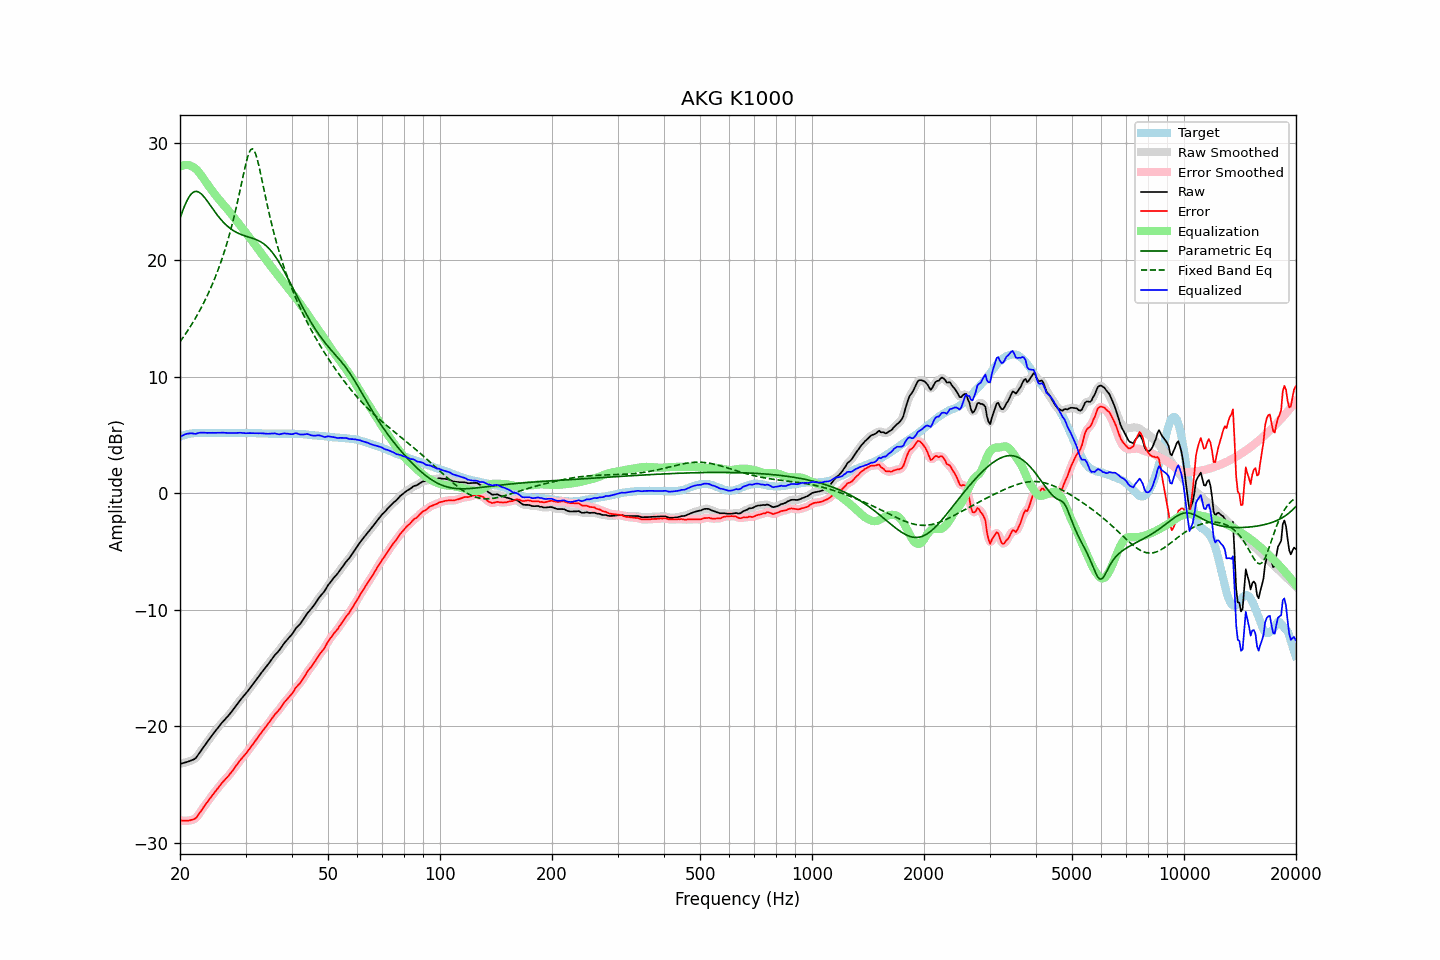

Data behind this chart, as committed beside it:
frequency, raw, error, smoothed, error_smoothed, equalization, parametric_eq, fixed_band_eq, equalized_raw, equalized_smoothed, target
20.00, -23.23, -28.08, -23.23, -28.08, 28.01, 23.58, 12.98, 4.79, 4.79, 4.85
20.20, -23.19, -28.09, -23.19, -28.10, 28.08, 23.97, 13.17, 4.89, 4.89, 4.90
20.40, -23.16, -28.11, -23.16, -28.11, 28.13, 24.34, 13.37, 4.97, 4.97, 4.95
20.61, -23.12, -28.10, -23.12, -28.11, 28.15, 24.68, 13.57, 5.03, 5.03, 4.98
20.81, -23.08, -28.11, -23.08, -28.11, 28.16, 24.99, 13.77, 5.08, 5.08, 5.03
21.02, -23.04, -28.11, -23.04, -28.10, 28.15, 25.27, 13.98, 5.11, 5.11, 5.07
21.23, -22.99, -28.08, -22.99, -28.08, 28.11, 25.49, 14.20, 5.13, 5.13, 5.09
21.44, -22.93, -28.04, -22.94, -28.05, 28.06, 25.67, 14.41, 5.13, 5.12, 5.11
21.66, -22.88, -28.01, -22.89, -28.02, 28.00, 25.79, 14.64, 5.12, 5.11, 5.13
21.87, -22.82, -27.96, -22.81, -27.95, 27.91, 25.87, 14.87, 5.09, 5.10, 5.14
22.09, -22.71, -27.87, -22.68, -27.85, 27.79, 25.89, 15.11, 5.09, 5.11, 5.16
22.31, -22.51, -27.68, -22.52, -27.69, 27.65, 25.87, 15.35, 5.15, 5.14, 5.17
22.54, -22.31, -27.48, -22.32, -27.49, 27.49, 25.80, 15.60, 5.18, 5.17, 5.17
22.76, -22.12, -27.29, -22.12, -27.29, 27.31, 25.70, 15.85, 5.19, 5.19, 5.17
22.99, -21.92, -27.08, -21.92, -27.08, 27.11, 25.57, 16.12, 5.19, 5.20, 5.16
23.22, -21.72, -26.88, -21.72, -26.89, 26.91, 25.41, 16.39, 5.19, 5.19, 5.16
23.45, -21.53, -26.69, -21.53, -26.69, 26.71, 25.24, 16.67, 5.18, 5.18, 5.16
23.69, -21.34, -26.51, -21.34, -26.50, 26.51, 25.05, 16.96, 5.17, 5.17, 5.17
23.92, -21.14, -26.31, -21.14, -26.32, 26.31, 24.86, 17.25, 5.18, 5.17, 5.17
24.16, -20.96, -26.13, -20.96, -26.13, 26.13, 24.66, 17.56, 5.17, 5.17, 5.17
24.40, -20.77, -25.95, -20.77, -25.94, 25.94, 24.46, 17.88, 5.18, 5.18, 5.18
24.65, -20.59, -25.76, -20.59, -25.76, 25.76, 24.27, 18.21, 5.17, 5.17, 5.17
24.89, -20.41, -25.58, -20.41, -25.58, 25.58, 24.08, 18.55, 5.18, 5.18, 5.17
25.14, -20.23, -25.40, -20.23, -25.41, 25.41, 23.89, 18.90, 5.18, 5.18, 5.17
25.39, -20.06, -25.24, -20.06, -25.23, 25.23, 23.72, 19.27, 5.18, 5.18, 5.18
25.65, -19.89, -25.07, -19.88, -25.06, 25.07, 23.55, 19.65, 5.18, 5.18, 5.18
25.91, -19.71, -24.89, -19.72, -24.90, 24.91, 23.39, 20.05, 5.19, 5.19, 5.17
26.16, -19.56, -24.73, -19.56, -24.73, 24.75, 23.24, 20.46, 5.19, 5.19, 5.17
26.43, -19.41, -24.58, -19.41, -24.58, 24.59, 23.10, 20.90, 5.18, 5.18, 5.17
26.69, -19.26, -24.43, -19.26, -24.43, 24.43, 22.97, 21.35, 5.17, 5.17, 5.17
26.96, -19.11, -24.28, -19.11, -24.28, 24.26, 22.85, 21.82, 5.15, 5.16, 5.17
27.23, -18.94, -24.11, -18.94, -24.11, 24.10, 22.74, 22.31, 5.16, 5.16, 5.17
27.50, -18.77, -23.94, -18.77, -23.94, 23.92, 22.63, 22.82, 5.15, 5.15, 5.17
27.77, -18.59, -23.75, -18.59, -23.75, 23.75, 22.54, 23.36, 5.16, 5.16, 5.16
28.05, -18.41, -23.57, -18.41, -23.57, 23.56, 22.46, 23.93, 5.16, 5.16, 5.16
28.33, -18.22, -23.37, -18.22, -23.37, 23.38, 22.38, 24.51, 5.16, 5.16, 5.15
28.62, -18.03, -23.18, -18.03, -23.18, 23.20, 22.31, 25.12, 5.17, 5.17, 5.15
28.90, -17.84, -23.00, -17.84, -23.00, 23.02, 22.25, 25.75, 5.18, 5.18, 5.16
29.19, -17.67, -22.82, -17.67, -22.83, 22.84, 22.19, 26.40, 5.18, 5.17, 5.15
29.48, -17.51, -22.67, -17.51, -22.67, 22.67, 22.14, 27.04, 5.16, 5.16, 5.16
29.78, -17.35, -22.50, -17.35, -22.51, 22.50, 22.09, 27.68, 5.15, 5.15, 5.15
30.08, -17.19, -22.35, -17.19, -22.34, 22.33, 22.04, 28.27, 5.14, 5.14, 5.16
30.38, -17.01, -22.16, -17.01, -22.17, 22.15, 22.00, 28.79, 5.14, 5.14, 5.15
30.68, -16.83, -21.98, -16.83, -21.99, 21.98, 21.96, 29.21, 5.15, 5.15, 5.15
30.99, -16.65, -21.80, -16.65, -21.80, 21.80, 21.91, 29.47, 5.15, 5.15, 5.15
31.30, -16.46, -21.60, -16.46, -21.61, 21.61, 21.87, 29.54, 5.15, 5.15, 5.14
31.61, -16.28, -21.42, -16.28, -21.42, 21.42, 21.82, 29.42, 5.14, 5.14, 5.14
31.93, -16.09, -21.23, -16.09, -21.23, 21.23, 21.77, 29.12, 5.14, 5.14, 5.14
32.24, -15.91, -21.04, -15.91, -21.04, 21.04, 21.71, 28.68, 5.14, 5.14, 5.13
32.57, -15.72, -20.85, -15.72, -20.85, 20.85, 21.65, 28.13, 5.13, 5.14, 5.13
32.89, -15.53, -20.66, -15.53, -20.66, 20.67, 21.57, 27.51, 5.14, 5.14, 5.13
33.22, -15.35, -20.47, -15.35, -20.48, 20.48, 21.49, 26.86, 5.14, 5.13, 5.12
33.55, -15.18, -20.30, -15.18, -20.30, 20.30, 21.40, 26.19, 5.12, 5.12, 5.12
33.89, -15.01, -20.12, -15.01, -20.12, 20.11, 21.29, 25.54, 5.10, 5.11, 5.11
34.23, -14.83, -19.94, -14.83, -19.94, 19.93, 21.17, 24.89, 5.10, 5.10, 5.11
34.57, -14.65, -19.75, -14.65, -19.75, 19.74, 21.03, 24.27, 5.09, 5.09, 5.10
34.92, -14.46, -19.56, -14.46, -19.56, 19.56, 20.89, 23.67, 5.10, 5.10, 5.10
35.27, -14.28, -19.37, -14.27, -19.37, 19.38, 20.73, 23.09, 5.10, 5.11, 5.09
35.62, -14.09, -19.18, -14.09, -19.18, 19.20, 20.55, 22.54, 5.11, 5.12, 5.09
35.97, -13.90, -18.99, -13.92, -19.01, 19.03, 20.36, 22.01, 5.13, 5.11, 5.09
... 635 more rows
